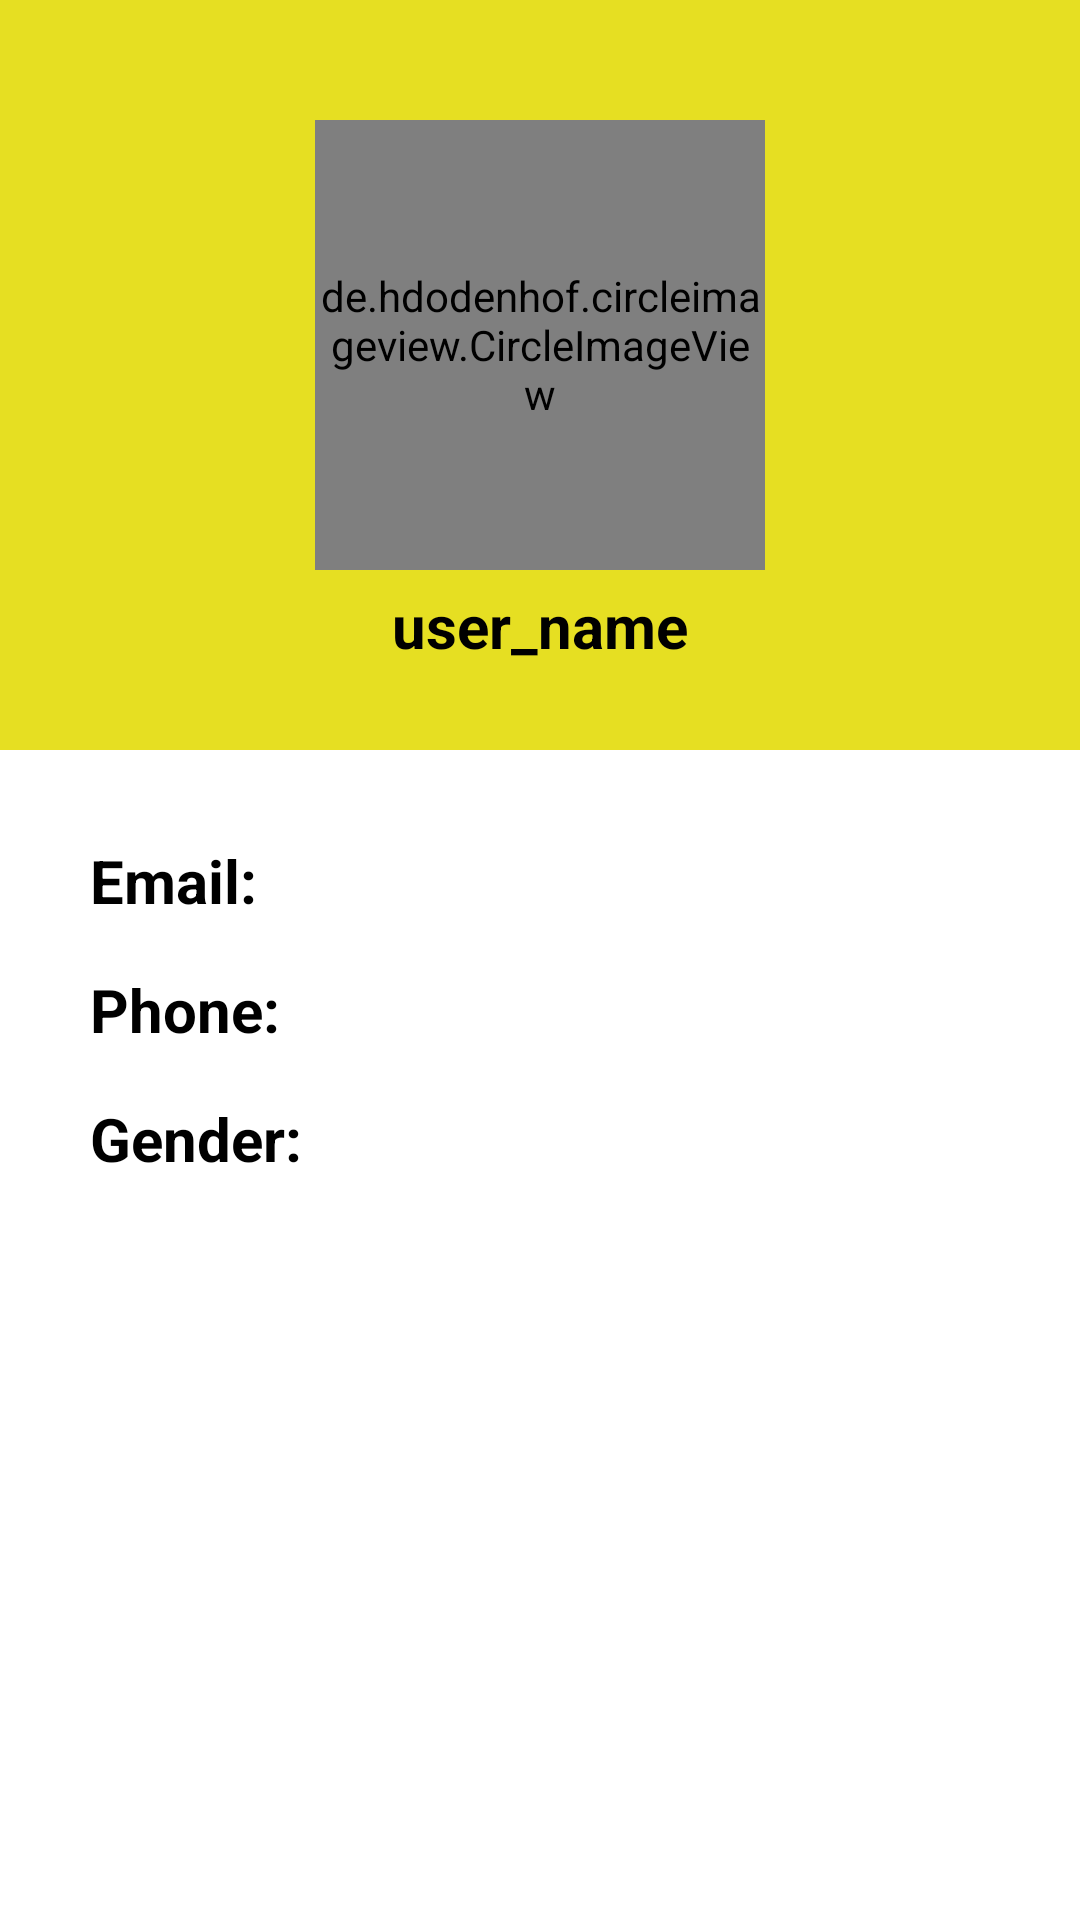

Write the Android layout XML for this screen, with the resource values it uses.
<!-- AndroidManifest.xml: application theme Theme.ConfidentialNotesApplication -->
<!-- res/layout/fragment_profile.xml -->
<?xml version="1.0" encoding="utf-8"?>
<androidx.constraintlayout.widget.ConstraintLayout xmlns:android="http://schemas.android.com/apk/res/android"
    xmlns:app="http://schemas.android.com/apk/res-auto"
    xmlns:tools="http://schemas.android.com/tools"
    android:layout_width="match_parent"
    android:layout_height="match_parent"
    tools:context=".presentation.fragments.profile.ProfileFragment">

    <androidx.constraintlayout.widget.ConstraintLayout
        android:id="@+id/constraintLayout2"
        android:layout_width="match_parent"
        android:layout_height="250dp"
        android:background="@color/teal_200"
        app:layout_constraintEnd_toEndOf="parent"
        app:layout_constraintStart_toStartOf="parent"
        app:layout_constraintTop_toTopOf="parent">

        <de.hdodenhof.circleimageview.CircleImageView
            android:id="@+id/profile_image_card"
            android:layout_width="150dp"
            android:layout_height="150dp"
            android:layout_marginTop="40dp"
            app:cardCornerRadius="150dp"
            app:cardElevation="10dp"
            app:civ_border_color="#FF000000"
            app:layout_constraintEnd_toEndOf="parent"
            app:layout_constraintStart_toStartOf="parent"
            app:layout_constraintTop_toTopOf="parent"
            android:src="@drawable/ic_user_profile" />

        <TextView
            android:id="@+id/user_name"
            android:layout_width="wrap_content"
            android:layout_height="wrap_content"
            android:layout_marginTop="5dp"
            android:text="@string/user_name"
            android:textColor="@color/black"
            android:textSize="20sp"
            android:textStyle="bold"
            app:layout_constraintEnd_toEndOf="@+id/profile_image_card"
            app:layout_constraintStart_toStartOf="@+id/profile_image_card"
            app:layout_constraintTop_toBottomOf="@+id/profile_image_card" />

        <ImageView
            android:id="@+id/edit_profile"
            android:layout_width="30dp"
            android:layout_height="30dp"
            android:layout_marginEnd="30dp"
            android:layout_marginBottom="37dp"
            android:src="@drawable/ic_edit_profile"
            app:layout_constraintBottom_toBottomOf="parent"
            app:layout_constraintEnd_toEndOf="parent" />

    </androidx.constraintlayout.widget.ConstraintLayout>

    <androidx.constraintlayout.widget.ConstraintLayout
        android:layout_width="match_parent"
        android:layout_height="0dp"
        android:paddingRight="30dp"
        android:paddingLeft="30dp"
        app:layout_constraintBottom_toBottomOf="parent"
        app:layout_constraintEnd_toEndOf="parent"
        app:layout_constraintStart_toStartOf="parent"
        app:layout_constraintTop_toBottomOf="@+id/constraintLayout2" >

        <TextView
            android:id="@+id/tv_profile_title"
            android:layout_width="wrap_content"
            android:layout_height="wrap_content"
            android:layout_marginTop="30dp"
            android:text="Email:"
            android:paddingRight="8dp"
            android:textStyle="bold"
            android:textSize="20sp"
            android:textColor="@color/black"
            app:layout_constraintStart_toStartOf="parent"
            app:layout_constraintTop_toTopOf="parent" />

        <TextView
            android:id="@+id/tv_profile_email"
            android:layout_width="0dp"
            android:layout_height="wrap_content"
            android:text=""
            android:textColor="#221C1C"
            android:textSize="17sp"
            android:textStyle="bold"
            app:layout_constraintBottom_toBottomOf="@+id/tv_profile_title"
            app:layout_constraintEnd_toEndOf="parent"
            app:layout_constraintHorizontal_bias="0.24"
            app:layout_constraintStart_toEndOf="@+id/tv_profile_title"
            app:layout_constraintTop_toTopOf="@+id/tv_profile_title" />

        <TextView
            android:id="@+id/tv_profile_title2"
            android:layout_width="wrap_content"
            android:layout_height="wrap_content"
            android:layout_marginTop="16dp"
            android:text="Phone:"
            android:paddingRight="8dp"
            android:textStyle="bold"
            android:textSize="20sp"
            android:textColor="@color/black"
            app:layout_constraintStart_toStartOf="parent"
            app:layout_constraintTop_toBottomOf="@id/tv_profile_title" />

        <TextView
            android:id="@+id/tv_profile_phone"
            android:layout_width="0dp"
            android:layout_height="wrap_content"
            android:text=""
            android:textColor="#221C1C"
            android:textSize="17sp"
            android:textStyle="bold"
            app:layout_constraintBottom_toBottomOf="@+id/tv_profile_title2"
            app:layout_constraintEnd_toEndOf="parent"
            app:layout_constraintStart_toEndOf="@+id/tv_profile_title2"
            app:layout_constraintTop_toTopOf="@+id/tv_profile_title2" />

        <TextView
            android:id="@+id/tv_profile_title3"
            android:layout_width="wrap_content"
            android:layout_height="wrap_content"
            android:layout_marginTop="16dp"
            android:text="Gender:"
            android:paddingRight="8dp"
            android:textStyle="bold"
            android:textSize="20sp"
            android:textColor="@color/black"
            app:layout_constraintStart_toStartOf="parent"
            app:layout_constraintTop_toBottomOf="@id/tv_profile_title2" />

        <TextView
            android:id="@+id/tv_profile_gender"
            android:layout_width="0dp"
            android:layout_height="wrap_content"
            android:text=""
            android:textColor="#221C1C"
            android:textSize="17sp"
            android:textStyle="bold"
            app:layout_constraintBottom_toBottomOf="@+id/tv_profile_title3"
            app:layout_constraintEnd_toEndOf="parent"
            app:layout_constraintStart_toEndOf="@+id/tv_profile_title3"
            app:layout_constraintTop_toTopOf="@+id/tv_profile_title3" />

    </androidx.constraintlayout.widget.ConstraintLayout>

</androidx.constraintlayout.widget.ConstraintLayout>
<!-- resources referenced by this layout -->
<resources>
  <color name="black">#000000</color>
  <color name="teal_200">#e6df22</color>          //secondaryColor
  <string name="user_name">user_name</string>
  <style name="Theme.ConfidentialNotesApplication" parent="Theme.MaterialComponents.DayNight.NoActionBar">
          
          <item name="colorPrimary">@color/purple_500</item>
          <item name="colorPrimaryVariant">@color/purple_700</item>
          <item name="colorOnPrimary">@color/white</item>
          
          <item name="colorSecondary">@color/teal_200</item>
          <item name="colorSecondaryVariant">@color/teal_700</item>
          <item name="colorOnSecondary">@color/black</item>
          
          <item name="android:statusBarColor" tools:targetApi="l">?attr/colorPrimaryVariant</item>
          
      </style>
  <color name="purple_500">#e67e22</color>        //primaryColor
  <color name="purple_700">#ae5000</color>        //primaryDarkColor
  <color name="white">#000000</color>             //primaryTextColor
  <color name="teal_700">#b0ae00</color>          //secondaryDarkColor
</resources>
